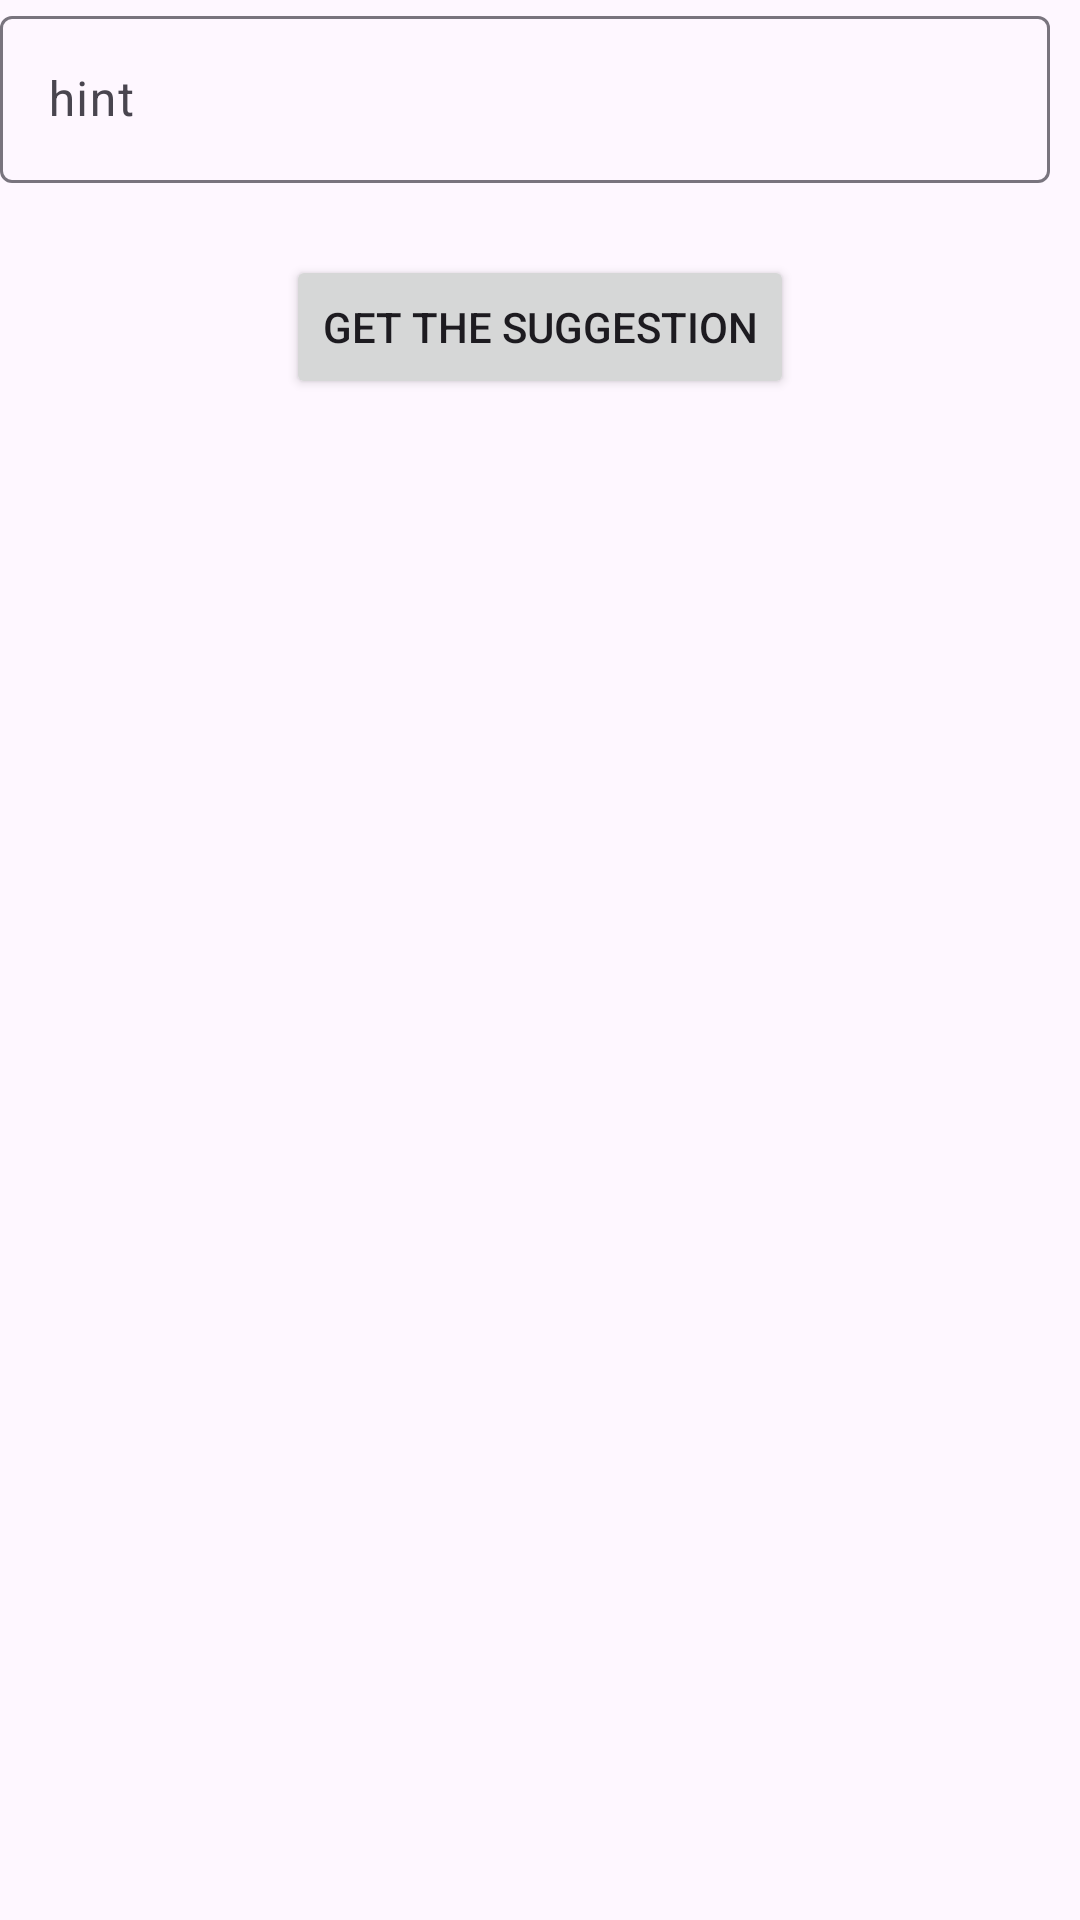

Android layout source for this screen:
<!-- AndroidManifest.xml: application theme Theme.SkinSync -->
<!-- res/layout/activity_main.xml -->
<?xml version="1.0" encoding="utf-8"?>
<androidx.constraintlayout.widget.ConstraintLayout xmlns:android="http://schemas.android.com/apk/res/android"
    xmlns:app="http://schemas.android.com/apk/res-auto"
    xmlns:tools="http://schemas.android.com/tools"
    android:id="@+id/main"
    android:layout_width="match_parent"
    android:layout_height="match_parent"
    tools:context=".MainActivity">

    <ImageButton
        android:id="@+id/profile_button"
        android:layout_width="46dp"
        android:layout_height="46dp"
        android:background="?attr/selectableItemBackground"
        android:contentDescription="@string/capture_btn_desc"
        android:elevation="2dp"
        android:scaleType="fitCenter"
        android:src="@drawable/profile"
        tools:layout_editor_absoluteX="347dp"
        tools:layout_editor_absoluteY="30dp" />

    <com.google.android.material.textfield.TextInputLayout
        android:id="@+id/place_name_text_field"
        android:layout_width="350dp"
        android:layout_height="wrap_content"
        tools:layout_editor_absoluteX="31dp"
        tools:layout_editor_absoluteY="112dp">

        <com.google.android.material.textfield.TextInputEditText
            android:layout_width="match_parent"
            android:layout_height="wrap_content"
            android:hint="hint" />
    </com.google.android.material.textfield.TextInputLayout>

    <Button
        android:id="@+id/button"
        android:layout_width="wrap_content"
        android:layout_height="wrap_content"
        android:layout_marginTop="24dp"
        android:text="Get the Suggestion"
        app:layout_constraintEnd_toEndOf="parent"
        app:layout_constraintHorizontal_bias="0.50"
        app:layout_constraintStart_toStartOf="parent"
        app:layout_constraintTop_toBottomOf="@+id/place_name_text_field" />

</androidx.constraintlayout.widget.ConstraintLayout>
<!-- resources referenced by this layout -->
<resources>
  <string name="capture_btn_desc">Image Capture Button</string>
  <style name="Theme.SkinSync" parent="Base.Theme.SkinSync" />
  <style name="Base.Theme.SkinSync" parent="Theme.Material3.DayNight.NoActionBar">
          
          
      </style>
</resources>
